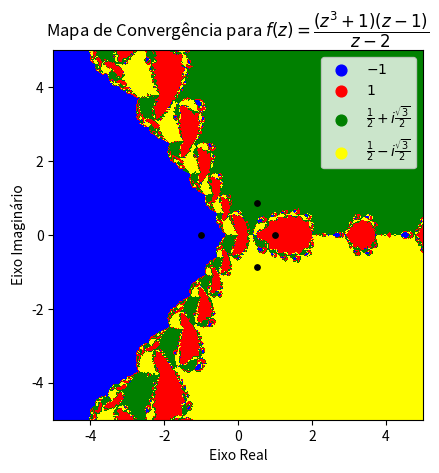

The matplotlib source for this figure:
import numpy as np
import matplotlib.pyplot as plt
from matplotlib.colors import ListedColormap, BoundaryNorm


def f(z):
    return ((z**3 + 1) * (z - 1)) / (z - 2)


def df(z):
    return (3*z**4 - 10*z**3 + 6*z**2 - 1) / ((z - 2)**2)


def safe_abs_f(z):
    try:
        with np.errstate(over='raise', invalid='raise', divide='raise'):
            valor = f(z)

            if not np.isfinite(valor):
                return np.inf

            return abs(valor)

    except FloatingPointError:
        return np.inf


def newton_step(z):

    if not np.isfinite(z):
        return np.nan

    if abs(z) > 100:
        return np.nan

    try:
        with np.errstate(over='raise', invalid='raise', divide='raise'):

            fp = f(z)
            dfp = df(z)

            if not np.isfinite(fp) or not np.isfinite(dfp):
                return np.nan

            if abs(dfp) <= 1e-4:
                return np.nan

            if abs(fp) > 1e6:
                return np.nan

            z_new = z - fp / dfp

            if not np.isfinite(z_new):
                return np.nan

            if abs(z_new) > 100:
                return np.nan

            return z_new

    except FloatingPointError:
        return np.nan


def loop_chutes(chute):
    backwards_error = abs(f(chute))

    thresh = 0.01

    epoca = 0
    max_epocas = 100

    while backwards_error > thresh and epoca < max_epocas:
        epoca += 1

        chute = newton_step(chute)

        if not np.isfinite(chute):
            return np.nan

        backwards_error = abs(f(chute))

    if backwards_error <= thresh:
        return chute

    return np.nan


def main():

    N = 350
    range_n = 5.0

    # Códigos:
    # 0 -> raiz -1
    # 1 -> raiz 1
    # 2 -> raiz 1/2 + i sqrt(3)/2
    # 3 -> raiz 1/2 - i sqrt(3)/2
    # 4 -> não convergiu / inválido
    convs = np.full((N, N), 4)

    roots = np.array([
        complex(-1, 0),
        complex(1, 0),
        complex(0.5, np.sqrt(3) / 2),
        complex(0.5, -np.sqrt(3) / 2)
    ])

    for x in range(N):
        for y in range(N):

            xn = (2 * range_n) * x / (N - 1) - range_n
            yn = (2 * range_n) * y / (N - 1) - range_n

            chute = complex(xn, yn)
            conv = loop_chutes(chute)

            if not np.isfinite(conv):
                convs[y, x] = 4
            else:
                distancias = np.abs(conv - roots)
                raiz_mais_proxima = np.argmin(distancias)

                convs[y, x] = raiz_mais_proxima

    cores = [
        'blue',     # raiz -1
        'red',      # raiz 1
        'green',    # raiz complexa superior
        'yellow',   # raiz complexa inferior
        'black'     # não convergiu / inválido
    ]

    cmap = ListedColormap(cores)

    bounds = [-0.5, 0.5, 1.5, 2.5, 3.5, 4.5]
    norm = BoundaryNorm(bounds, cmap.N)

    plt.imshow(
        convs,
        origin='lower',
        extent=[-range_n, range_n, -range_n, range_n],
        cmap=cmap,
        norm=norm
    )

    # Raízes
    plt.scatter(-1, 0, color='blue', s=60, label='$-1$')
    plt.scatter(1, 0, color='red', s=60, label='$1$')
    plt.scatter(
        0.5,
        np.sqrt(3) / 2,
        color='green',
        s=60,
        label=r'$\frac{1}{2} + i\frac{\sqrt{3}}{2}$'
    )
    plt.scatter(
        0.5,
        -np.sqrt(3) / 2,
        color='yellow',
        s=60,
        label=r'$\frac{1}{2} - i\frac{\sqrt{3}}{2}$'
    )

    # Contorno preto nas raízes
    plt.scatter(-1, 0, color='black', s=15)
    plt.scatter(1, 0, color='black', s=15)
    plt.scatter(0.5, np.sqrt(3) / 2, color='black', s=15)
    plt.scatter(0.5, -np.sqrt(3) / 2, color='black', s=15)

    # Polo da função
    '''plt.scatter(
        2,
        0,
        color='white',
        edgecolor='black',
        marker='x',
        s=80,
        label='polo $z=2$'
    )'''

    plt.xlabel('Eixo Real')
    plt.ylabel('Eixo Imaginário')
    plt.legend()
    plt.title(r'Mapa de Convergência para $f(z)=\dfrac{(z^3+1)(z-1)}{z-2}$')
    plt.show()


if __name__ == '__main__':
    main()
